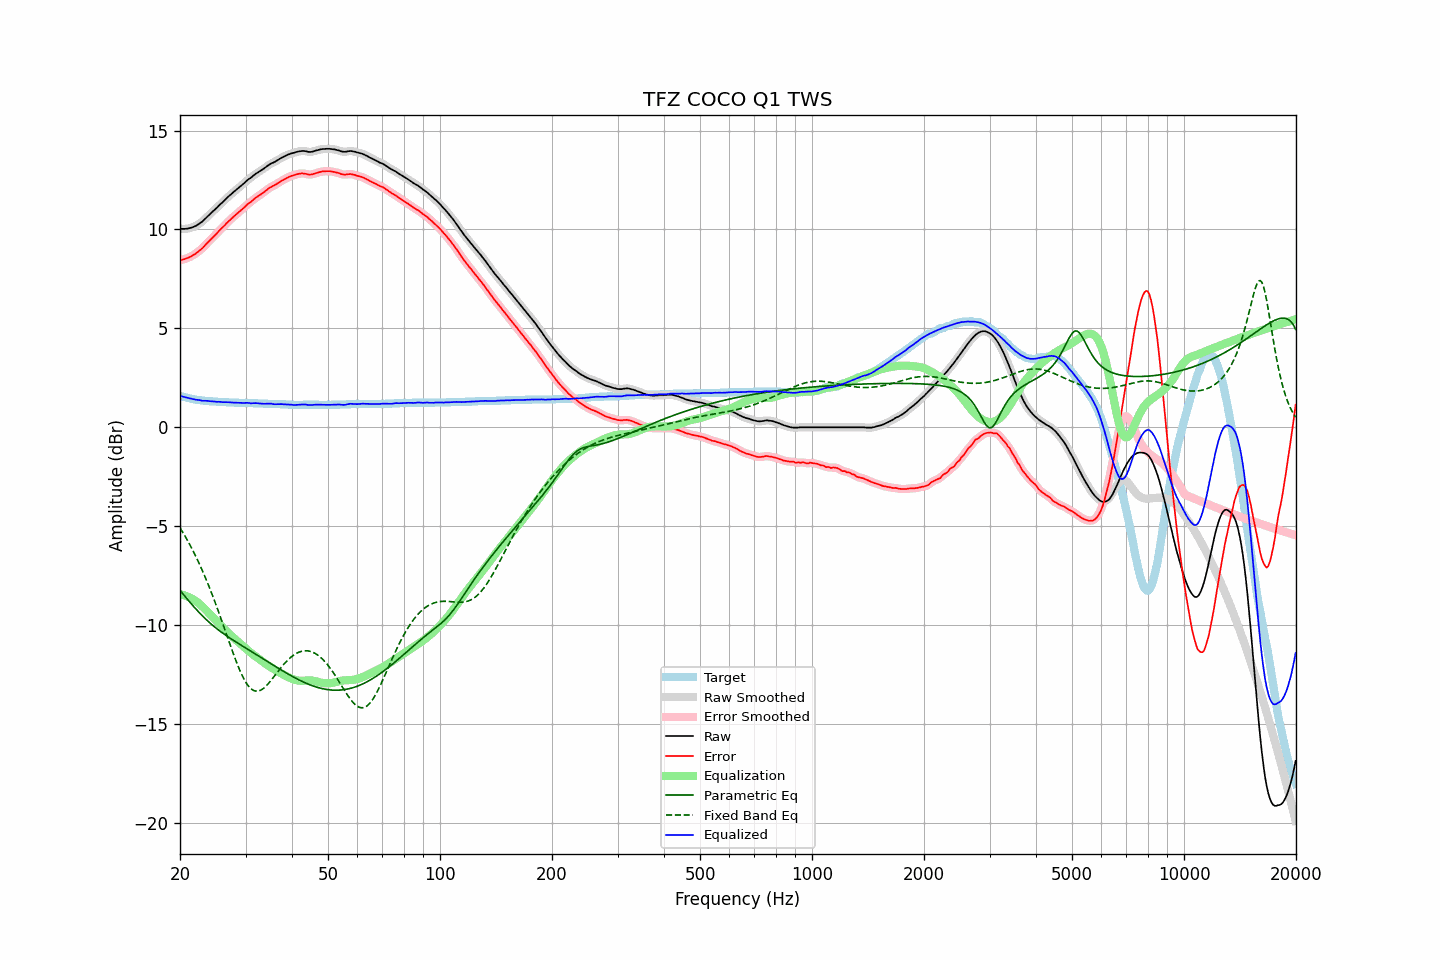

The file beside this chart, header and first rows:
frequency, raw, error, smoothed, error_smoothed, equalization, parametric_eq, fixed_band_eq, equalized_raw, equalized_smoothed, target
20.00, 10.04, 8.45, 10.04, 8.45, -8.45, -8.25, -5.08, 1.59, 1.59, 1.59
20.20, 10.03, 8.47, 10.03, 8.47, -8.47, -8.35, -5.21, 1.56, 1.57, 1.56
20.40, 10.03, 8.49, 10.03, 8.49, -8.48, -8.44, -5.35, 1.55, 1.54, 1.54
20.61, 10.03, 8.51, 10.03, 8.51, -8.51, -8.54, -5.49, 1.52, 1.52, 1.52
20.81, 10.04, 8.54, 10.04, 8.54, -8.54, -8.64, -5.63, 1.50, 1.50, 1.50
21.02, 10.05, 8.57, 10.05, 8.57, -8.57, -8.74, -5.77, 1.48, 1.48, 1.48
21.23, 10.07, 8.61, 10.07, 8.61, -8.61, -8.83, -5.92, 1.46, 1.46, 1.46
21.44, 10.09, 8.65, 10.09, 8.65, -8.65, -8.93, -6.07, 1.44, 1.44, 1.44
21.66, 10.12, 8.70, 10.12, 8.69, -8.69, -9.02, -6.23, 1.43, 1.43, 1.42
21.87, 10.15, 8.74, 10.15, 8.74, -8.74, -9.11, -6.39, 1.41, 1.41, 1.41
22.09, 10.19, 8.80, 10.19, 8.80, -8.80, -9.20, -6.56, 1.39, 1.40, 1.39
22.31, 10.24, 8.86, 10.24, 8.86, -8.86, -9.29, -6.73, 1.38, 1.38, 1.38
22.54, 10.30, 8.93, 10.29, 8.92, -8.92, -9.37, -6.90, 1.37, 1.37, 1.37
22.76, 10.35, 8.99, 10.35, 8.99, -9.00, -9.46, -7.08, 1.36, 1.36, 1.36
22.99, 10.41, 9.06, 10.42, 9.06, -9.07, -9.54, -7.26, 1.34, 1.35, 1.35
23.22, 10.49, 9.15, 10.49, 9.15, -9.15, -9.62, -7.45, 1.34, 1.34, 1.34
23.45, 10.57, 9.24, 10.57, 9.23, -9.23, -9.70, -7.64, 1.34, 1.34, 1.33
23.69, 10.65, 9.33, 10.65, 9.32, -9.31, -9.78, -7.84, 1.33, 1.33, 1.32
23.92, 10.72, 9.40, 10.72, 9.40, -9.40, -9.85, -8.04, 1.32, 1.33, 1.32
24.16, 10.80, 9.49, 10.80, 9.49, -9.48, -9.92, -8.25, 1.32, 1.32, 1.31
24.40, 10.88, 9.57, 10.88, 9.57, -9.57, -9.99, -8.45, 1.31, 1.31, 1.31
24.65, 10.96, 9.66, 10.96, 9.65, -9.65, -10.06, -8.67, 1.31, 1.30, 1.30
24.89, 11.03, 9.73, 11.03, 9.73, -9.74, -10.13, -8.89, 1.30, 1.30, 1.30
25.14, 11.10, 9.81, 11.11, 9.82, -9.82, -10.19, -9.11, 1.28, 1.29, 1.29
25.39, 11.19, 9.91, 11.19, 9.90, -9.90, -10.25, -9.33, 1.29, 1.29, 1.28
25.65, 11.27, 9.99, 11.27, 9.99, -9.98, -10.32, -9.56, 1.29, 1.28, 1.28
25.91, 11.34, 10.07, 11.34, 10.07, -10.07, -10.38, -9.79, 1.27, 1.28, 1.27
26.16, 11.42, 10.15, 11.42, 10.15, -10.15, -10.43, -10.02, 1.27, 1.27, 1.27
26.43, 11.50, 10.23, 11.50, 10.23, -10.23, -10.49, -10.26, 1.27, 1.27, 1.27
26.69, 11.58, 10.32, 11.58, 10.31, -10.31, -10.55, -10.49, 1.27, 1.27, 1.26
26.96, 11.66, 10.40, 11.66, 10.40, -10.39, -10.60, -10.72, 1.27, 1.26, 1.26
27.23, 11.73, 10.48, 11.73, 10.47, -10.47, -10.66, -10.96, 1.26, 1.26, 1.25
27.50, 11.80, 10.55, 11.80, 10.55, -10.55, -10.71, -11.19, 1.25, 1.25, 1.25
27.77, 11.87, 10.62, 11.87, 10.62, -10.62, -10.76, -11.41, 1.25, 1.25, 1.25
28.05, 11.94, 10.70, 11.94, 10.69, -10.69, -10.81, -11.63, 1.25, 1.25, 1.24
28.33, 12.01, 10.77, 12.01, 10.77, -10.77, -10.87, -11.85, 1.24, 1.24, 1.24
28.62, 12.08, 10.84, 12.08, 10.84, -10.84, -10.92, -12.05, 1.24, 1.24, 1.24
28.90, 12.14, 10.91, 12.14, 10.91, -10.91, -10.97, -12.25, 1.23, 1.23, 1.23
29.19, 12.21, 10.98, 12.21, 10.98, -10.98, -11.02, -12.43, 1.23, 1.23, 1.23
29.48, 12.28, 11.05, 12.28, 11.05, -11.05, -11.07, -12.60, 1.23, 1.23, 1.23
29.78, 12.35, 11.12, 12.35, 11.12, -11.12, -11.12, -12.76, 1.23, 1.23, 1.23
30.08, 12.43, 11.20, 12.43, 11.20, -11.19, -11.17, -12.90, 1.24, 1.23, 1.23
30.38, 12.50, 11.28, 12.49, 11.27, -11.26, -11.22, -13.02, 1.24, 1.23, 1.22
30.68, 12.56, 11.34, 12.56, 11.33, -11.33, -11.27, -13.12, 1.23, 1.22, 1.22
30.99, 12.61, 11.39, 12.62, 11.40, -11.40, -11.32, -13.21, 1.21, 1.22, 1.22
31.30, 12.68, 11.46, 12.68, 11.46, -11.46, -11.37, -13.27, 1.21, 1.22, 1.22
31.61, 12.75, 11.54, 12.75, 11.53, -11.53, -11.42, -13.31, 1.22, 1.22, 1.21
31.93, 12.81, 11.60, 12.81, 11.59, -11.59, -11.47, -13.34, 1.22, 1.22, 1.21
32.24, 12.86, 11.65, 12.86, 11.65, -11.65, -11.52, -13.34, 1.21, 1.21, 1.21
32.57, 12.91, 11.71, 12.91, 11.70, -11.71, -11.57, -13.33, 1.20, 1.21, 1.20
32.89, 12.96, 11.76, 12.96, 11.76, -11.77, -11.62, -13.30, 1.19, 1.20, 1.20
33.22, 13.02, 11.82, 13.02, 11.82, -11.83, -11.67, -13.26, 1.19, 1.19, 1.20
33.55, 13.07, 11.88, 13.07, 11.88, -11.88, -11.72, -13.20, 1.19, 1.19, 1.19
33.89, 13.13, 11.94, 13.13, 11.94, -11.94, -11.77, -13.13, 1.19, 1.19, 1.19
34.23, 13.19, 12.00, 13.19, 12.00, -12.00, -11.82, -13.05, 1.19, 1.19, 1.19
34.57, 13.25, 12.07, 13.25, 12.06, -12.05, -11.87, -12.96, 1.20, 1.20, 1.18
34.92, 13.30, 12.12, 13.30, 12.12, -12.11, -11.92, -12.86, 1.19, 1.19, 1.18
35.27, 13.35, 12.17, 13.34, 12.17, -12.16, -11.97, -12.76, 1.19, 1.18, 1.18
35.62, 13.38, 12.21, 13.38, 12.21, -12.21, -12.02, -12.66, 1.17, 1.17, 1.17
35.97, 13.42, 12.25, 13.42, 12.25, -12.26, -12.08, -12.55, 1.16, 1.17, 1.17
... 635 more rows
